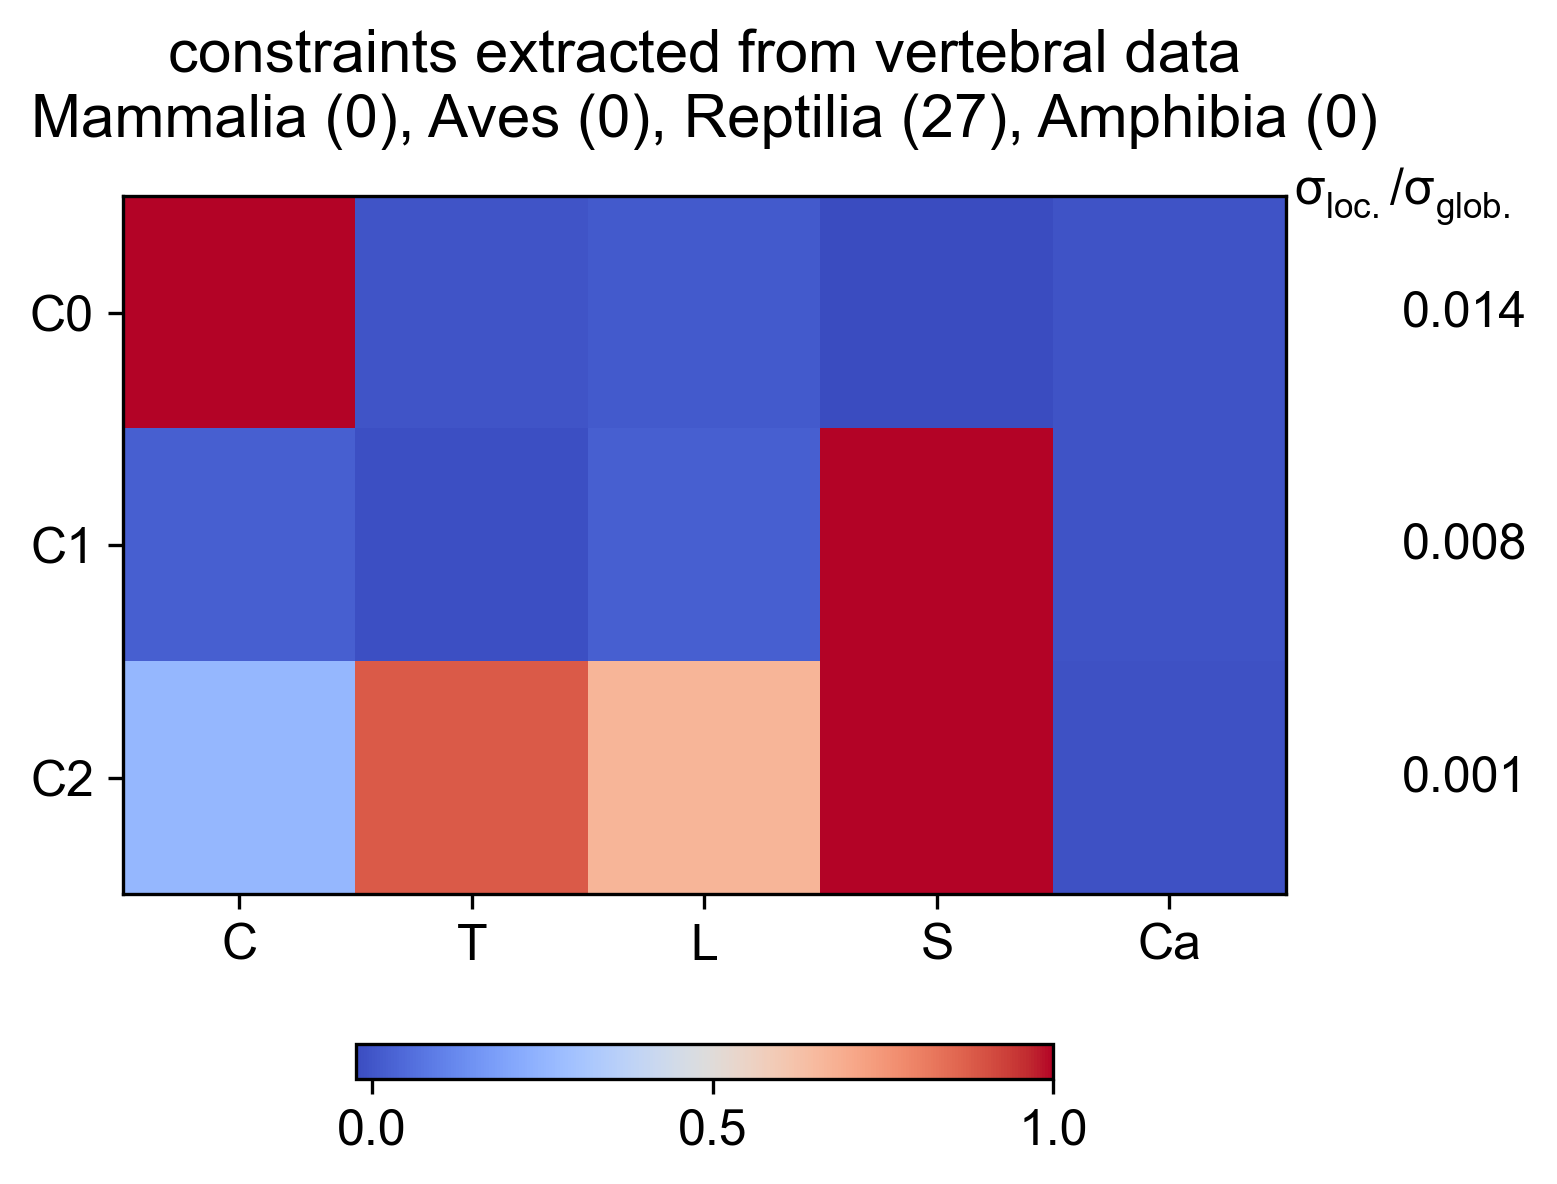

Data behind this chart, as committed beside it:
Cervical, Thoracic, Lumbar, Sacral, Caudal, constantValue, varianceRatio
1, -0.002828, 0.009861, -0.0239, -0.006442, 3.129, 0.01418
0.02354, -0.01414, 0.02397, 1, -0.00455, 1.824, 0.00801
0.2597, 0.8827, 0.667, 1, -0.01144, 19.14, 0.0007599
